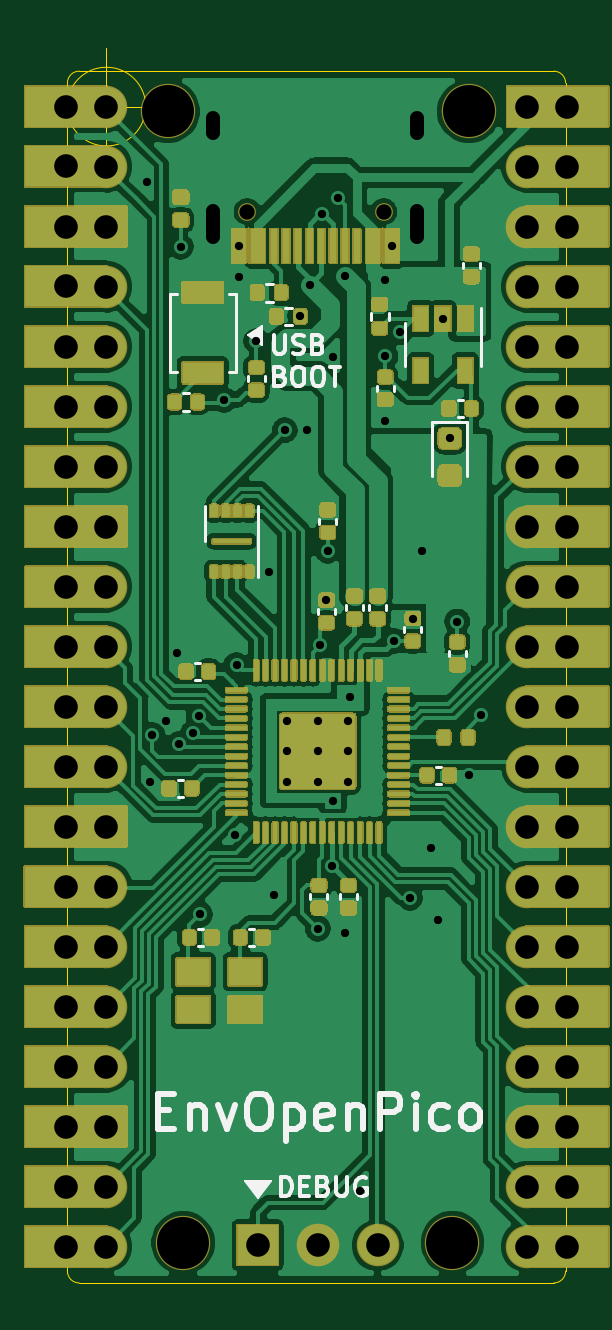
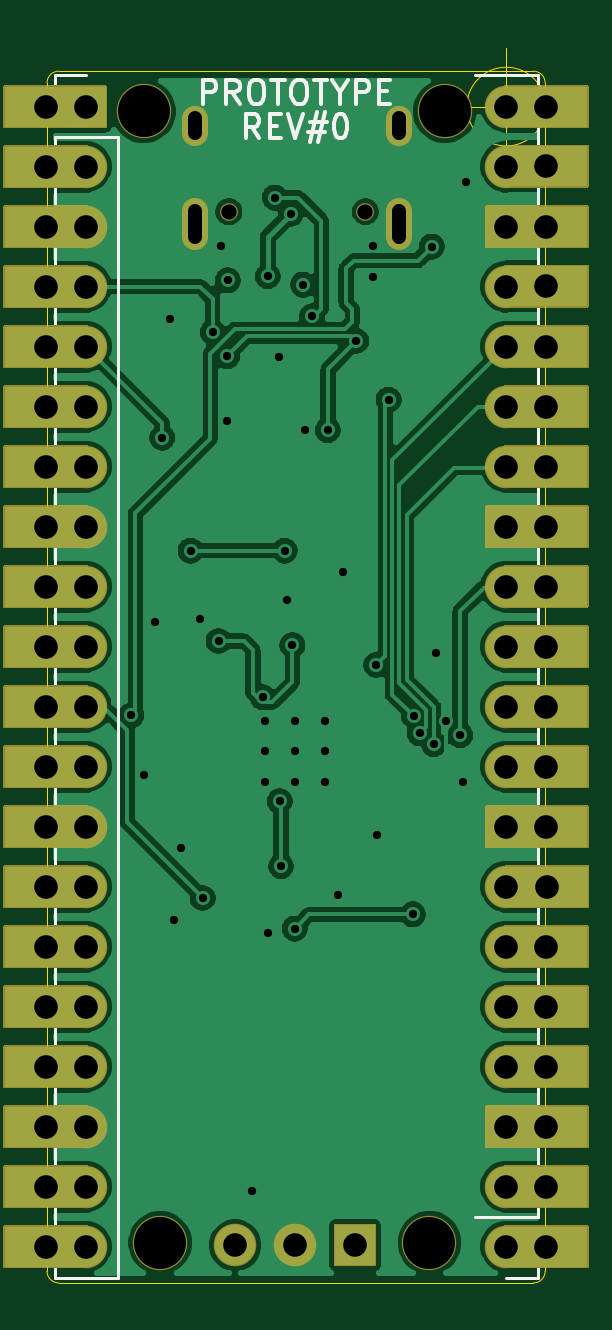
Circuit board: 11 layer files. Board 21.9 x 52.3 mm.
- bottom_copper: EnvOpenPico-B_Cu.gbl (94898 bytes)
- bottom_mask: EnvOpenPico-B_Mask.gbs (17072 bytes)
- paste: EnvOpenPico-B_Paste.gbp (498 bytes)
- bottom_silk: EnvOpenPico-B_SilkS.gbo (21195 bytes)
- outline: EnvOpenPico-Edge_Cuts.gm1 (1202 bytes)
- top_copper: EnvOpenPico-F_Cu.gtl (190985 bytes)
- top_mask: EnvOpenPico-F_Mask.gts (80696 bytes)
- paste: EnvOpenPico-F_Paste.gtp (39990 bytes)
- top_silk: EnvOpenPico-F_SilkS.gto (73354 bytes)
- drill: EnvOpenPico-NPTH.drl (390 bytes)
- drill: EnvOpenPico-PTH.drl (2680 bytes)

=== bottom_copper: EnvOpenPico-B_Cu.gbl (94898 bytes, source omitted) ===
=== bottom_mask: EnvOpenPico-B_Mask.gbs (17072 bytes, source omitted) ===
=== paste: EnvOpenPico-B_Paste.gbp ===
G04 #@! TF.GenerationSoftware,KiCad,Pcbnew,(5.1.9)-1*
G04 #@! TF.CreationDate,2021-06-07T20:00:39+01:00*
G04 #@! TF.ProjectId,EnvOpenPico,456e764f-7065-46e5-9069-636f2e6b6963,REV1*
G04 #@! TF.SameCoordinates,Original*
G04 #@! TF.FileFunction,Paste,Bot*
G04 #@! TF.FilePolarity,Positive*
%FSLAX46Y46*%
G04 Gerber Fmt 4.6, Leading zero omitted, Abs format (unit mm)*
G04 Created by KiCad (PCBNEW (5.1.9)-1) date 2021-06-07 20:00:39*
%MOMM*%
%LPD*%
G01*
G04 APERTURE LIST*
G04 APERTURE END LIST*
M02*

=== bottom_silk: EnvOpenPico-B_SilkS.gbo (21195 bytes, source omitted) ===
=== outline: EnvOpenPico-Edge_Cuts.gm1 ===
G04 #@! TF.GenerationSoftware,KiCad,Pcbnew,(5.1.9)-1*
G04 #@! TF.CreationDate,2021-06-07T20:00:39+01:00*
G04 #@! TF.ProjectId,EnvOpenPico,456e764f-7065-46e5-9069-636f2e6b6963,REV1*
G04 #@! TF.SameCoordinates,Original*
G04 #@! TF.FileFunction,Profile,NP*
%FSLAX46Y46*%
G04 Gerber Fmt 4.6, Leading zero omitted, Abs format (unit mm)*
G04 Created by KiCad (PCBNEW (5.1.9)-1) date 2021-06-07 20:00:39*
%MOMM*%
%LPD*%
G01*
G04 APERTURE LIST*
G04 #@! TA.AperFunction,Profile*
%ADD10C,0.050000*%
G04 #@! TD*
G04 APERTURE END LIST*
D10*
X96416666Y-58725000D02*
G75*
G03*
X96416666Y-58725000I-1666666J0D01*
G01*
X92250000Y-58725000D02*
X97250000Y-58725000D01*
X94750000Y-56225000D02*
X94750000Y-61225000D01*
X114190000Y-108025000D02*
G75*
G02*
X113690000Y-108525000I-500000J0D01*
G01*
X93600000Y-108525000D02*
G75*
G02*
X93100000Y-108025000I0J500000D01*
G01*
X93100000Y-57725000D02*
G75*
G02*
X93600000Y-57225000I500000J0D01*
G01*
X113690000Y-57225000D02*
G75*
G02*
X114190000Y-57725000I0J-500000D01*
G01*
X114190000Y-108025000D02*
X114190000Y-57725000D01*
X93600000Y-57225000D02*
X113690000Y-57225000D01*
X93100000Y-108025000D02*
X93100000Y-57725000D01*
X93600000Y-108525000D02*
X113690000Y-108525000D01*
M02*

=== top_copper: EnvOpenPico-F_Cu.gtl (190985 bytes, source omitted) ===
=== top_mask: EnvOpenPico-F_Mask.gts (80696 bytes, source omitted) ===
=== paste: EnvOpenPico-F_Paste.gtp (39990 bytes, source omitted) ===
=== top_silk: EnvOpenPico-F_SilkS.gto (73354 bytes, source omitted) ===
=== drill: EnvOpenPico-NPTH.drl ===
M48
; DRILL file {KiCad (5.1.9)-1} date 06/07/21 20:00:41
; FORMAT={-:-/ absolute / metric / decimal}
; #@! TF.CreationDate,2021-06-07T20:00:41+01:00
; #@! TF.GenerationSoftware,Kicad,Pcbnew,(5.1.9)-1
; #@! TF.FileFunction,NonPlated,1,2,NPTH
FMAT,2
METRIC
T1C0.650
T2C2.200
%
G90
G05
T1
X100.71Y-63.175
X106.49Y-63.175
T2
X97.35Y-58.925
X98.0Y-106.825
X109.4Y-106.825
X110.1Y-58.925
T0
M30

=== drill: EnvOpenPico-PTH.drl ===
M48
; DRILL file {KiCad (5.1.9)-1} date 06/07/21 20:00:41
; FORMAT={-:-/ absolute / metric / decimal}
; #@! TF.CreationDate,2021-06-07T20:00:41+01:00
; #@! TF.GenerationSoftware,Kicad,Pcbnew,(5.1.9)-1
; #@! TF.FileFunction,Plated,1,2,PTH
FMAT,2
METRIC
T1C0.350
T2C0.600
T3C1.000
%
G90
G05
T1
X96.45Y-61.925
X96.6Y-87.325
X96.7Y-85.335
X97.292Y-84.725
X97.725Y-81.875
X97.817Y-85.72
X97.9Y-64.65
X98.411Y-85.262
X98.66Y-84.525
X98.7Y-92.925
X99.73Y-71.14
X100.2Y-89.575
X100.262Y-82.362
X100.375Y-64.62
X100.375Y-65.95
X101.1Y-68.65
X101.65Y-78.412
X101.85Y-92.1
X102.3Y-72.425
X102.415Y-84.75
X102.415Y-86.025
X102.415Y-87.3
X102.96Y-67.59
X103.25Y-72.425
X103.355Y-66.26
X103.69Y-84.75
X103.69Y-86.025
X103.69Y-87.3
X103.7Y-93.525
X103.8Y-81.525
X103.87Y-63.275
X104.05Y-79.625
X104.125Y-77.525
X104.284Y-90.88
X104.34Y-88.125
X104.35Y-69.325
X104.55Y-62.575
X104.84Y-65.905
X104.85Y-93.7
X104.965Y-84.75
X104.965Y-86.025
X104.965Y-87.3
X105.065Y-83.725
X105.5Y-104.625
X106.54Y-66.085
X106.55Y-72.05
X106.56Y-69.29
X106.825Y-64.625
X106.925Y-81.35
X107.175Y-68.275
X107.6Y-92.225
X107.725Y-80.4
X108.11Y-77.525
X108.5Y-90.125
X108.8Y-93.175
X109.0Y-67.7
X109.31Y-72.75
X109.6Y-80.525
X110.1Y-87.025
X110.625Y-84.5
T3
X93.04Y-91.745
X93.05Y-58.725
X93.05Y-61.255
X93.05Y-63.805
X93.05Y-66.335
X93.05Y-68.885
X93.05Y-71.425
X93.05Y-73.965
X93.05Y-76.505
X93.05Y-81.585
X93.05Y-84.125
X93.05Y-86.665
X93.05Y-89.205
X93.05Y-94.285
X93.05Y-96.825
X93.05Y-99.365
X93.05Y-101.905
X93.05Y-104.445
X93.05Y-106.985
X93.06Y-79.045
X94.75Y-58.725
X94.75Y-61.265
X94.75Y-63.805
X94.75Y-66.345
X94.75Y-68.885
X94.75Y-71.425
X94.75Y-73.965
X94.75Y-76.505
X94.75Y-79.045
X94.75Y-81.585
X94.75Y-84.125
X94.75Y-86.665
X94.75Y-89.205
X94.75Y-91.745
X94.75Y-94.285
X94.75Y-96.825
X94.75Y-99.365
X94.75Y-101.905
X94.75Y-104.445
X94.75Y-106.985
X101.15Y-106.925
X103.69Y-106.925
X106.23Y-106.925
X112.55Y-58.725
X112.55Y-61.265
X112.55Y-63.805
X112.55Y-66.345
X112.55Y-68.885
X112.55Y-71.425
X112.55Y-73.965
X112.55Y-76.505
X112.55Y-79.045
X112.55Y-81.585
X112.55Y-84.125
X112.55Y-86.665
X112.55Y-89.205
X112.55Y-91.745
X112.55Y-94.285
X112.55Y-96.825
X112.55Y-99.365
X112.55Y-101.905
X112.55Y-104.445
X112.55Y-106.985
X114.25Y-58.725
X114.25Y-61.265
X114.25Y-63.805
X114.25Y-66.345
X114.25Y-68.885
X114.25Y-71.425
X114.25Y-73.965
X114.25Y-76.505
X114.25Y-79.045
X114.25Y-81.585
X114.25Y-84.125
X114.25Y-86.665
X114.25Y-89.205
X114.25Y-91.745
X114.25Y-94.285
X114.25Y-96.825
X114.25Y-99.365
X114.25Y-101.905
X114.25Y-104.445
X114.25Y-106.985
T2
X99.28Y-59.825G85X99.28Y-59.225
G05
X99.28Y-64.255G85X99.28Y-63.155
G05
X107.92Y-59.825G85X107.92Y-59.225
G05
X107.92Y-64.255G85X107.92Y-63.155
G05
T0
M30
